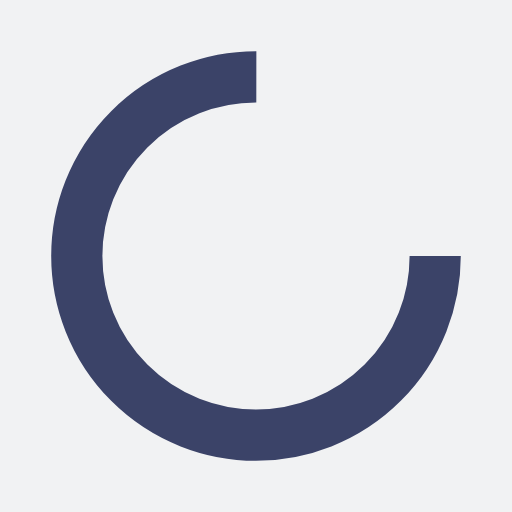
t = 0.00 s
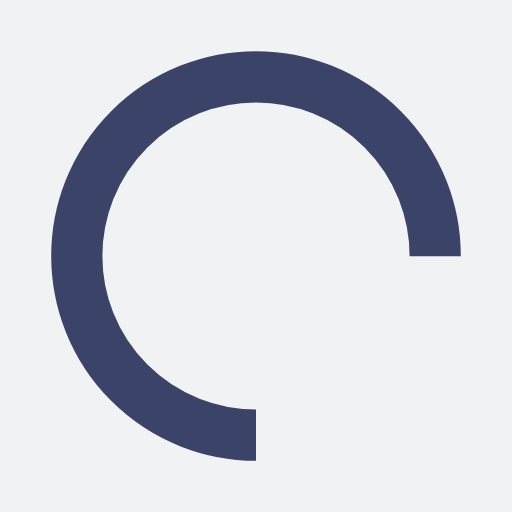
t = 0.25 s
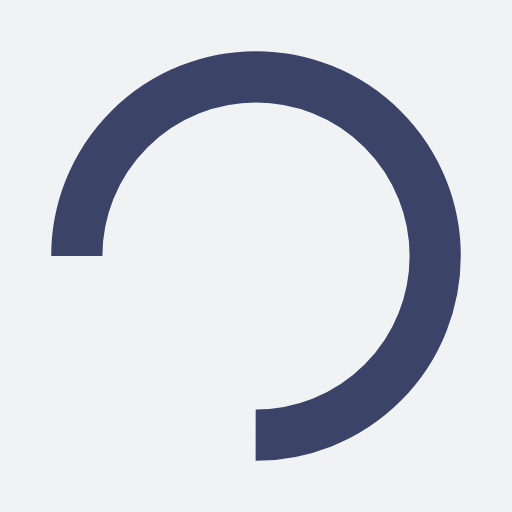
t = 0.50 s
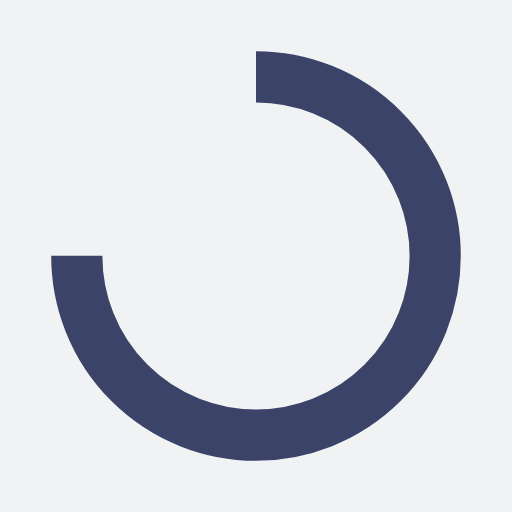
t = 0.75 s

The animated SVG that drew these frames (rendered in a browser with its animation timeline set to each time). Animation: 1 SMIL element (animateTransform=1); one cycle of 1.00 s, repeats indefinitely.

<?xml version="1.0" encoding="utf-8"?>
<svg xmlns="http://www.w3.org/2000/svg" xmlns:xlink="http://www.w3.org/1999/xlink" style="margin: auto; background: rgb(241, 242, 243); display: block; shape-rendering: auto;" width="70px" height="70px" viewBox="0 0 100 100" preserveAspectRatio="xMidYMid">
<circle cx="50" cy="50" fill="none" stroke="#3b4368" stroke-width="10" r="35" stroke-dasharray="164.93361431346415 56.97787143782138">
  <animateTransform attributeName="transform" type="rotate" repeatCount="indefinite" dur="1s" values="0 50 50;360 50 50" keyTimes="0;1"></animateTransform>
</circle>
<!-- [ldio] generated by https://loading.io/ --></svg>